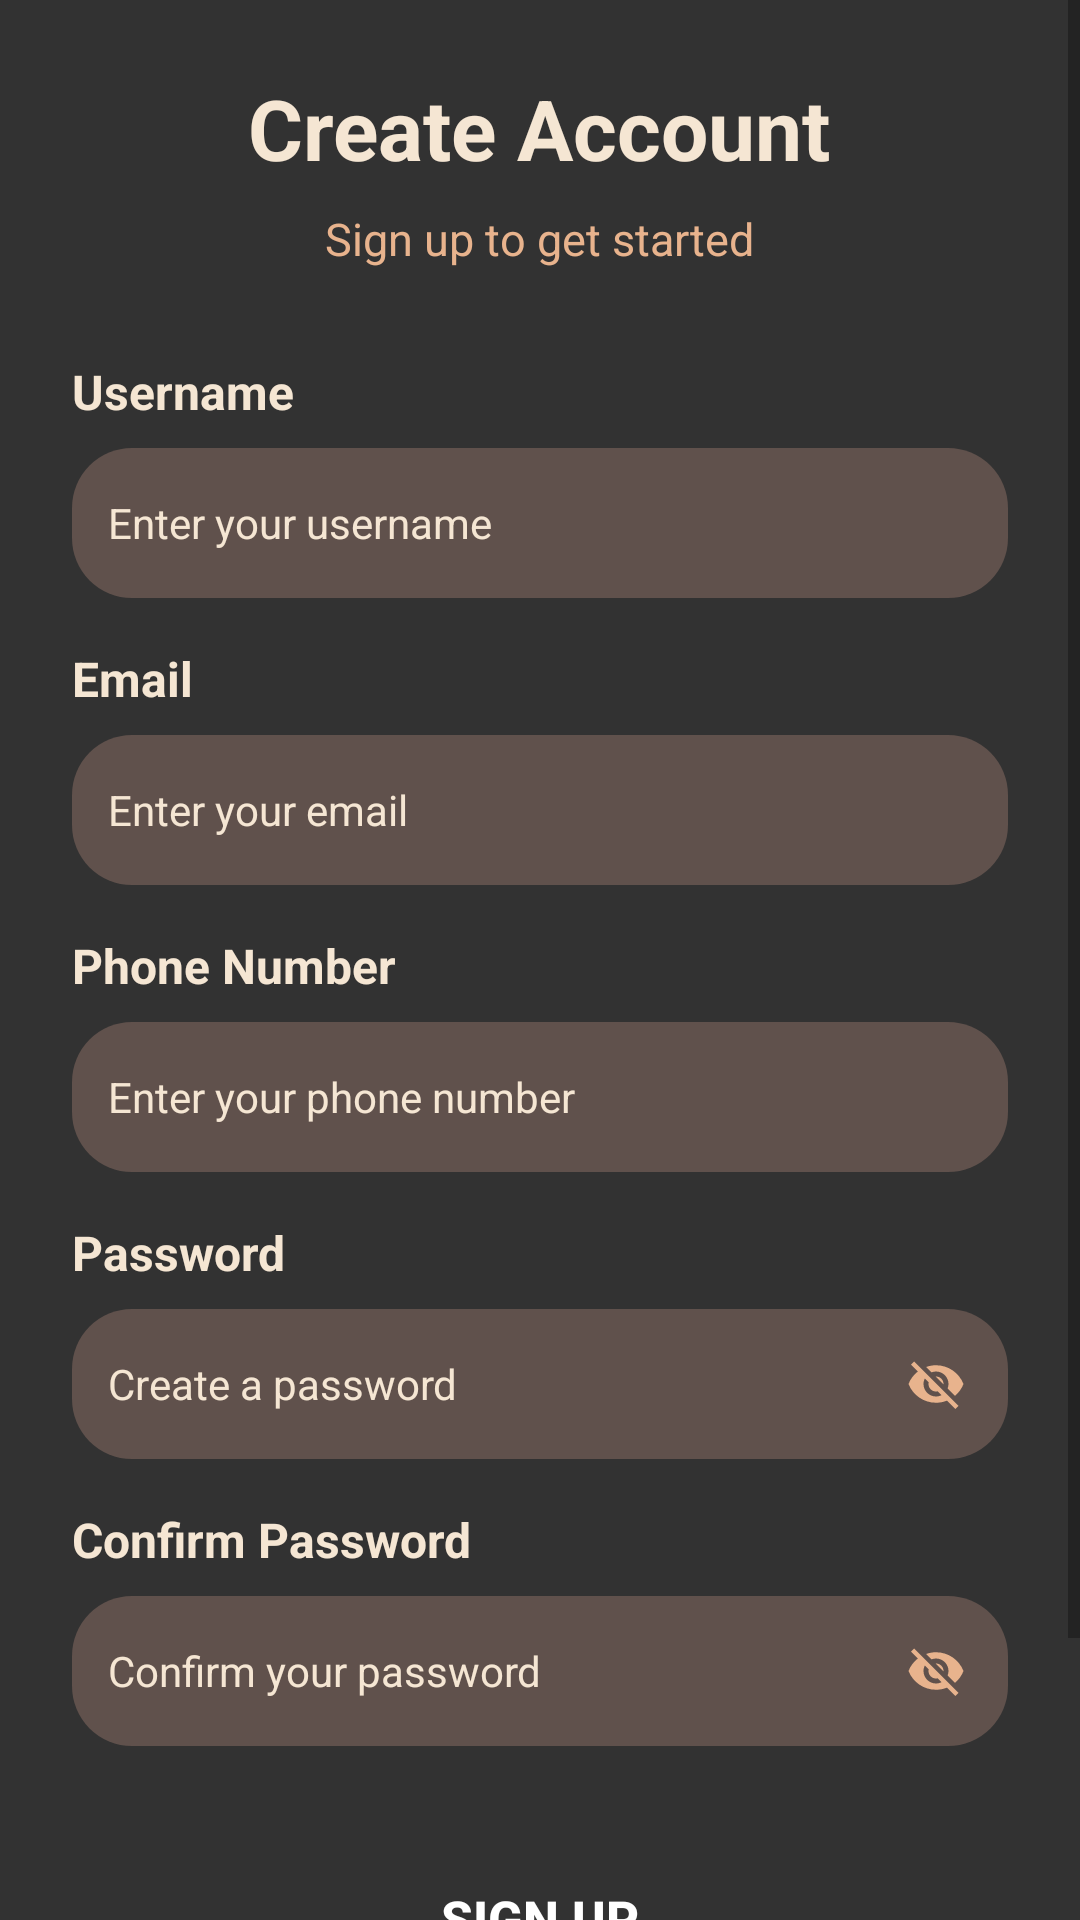

Write the Android layout XML for this screen, with the resource values it uses.
<!-- AndroidManifest.xml: application theme Theme.CoffeeShop -->
<!-- res/layout/activity_signup.xml -->
<?xml version="1.0" encoding="utf-8"?>
<FrameLayout xmlns:android="http://schemas.android.com/apk/res/android"
    xmlns:app="http://schemas.android.com/apk/res-auto"
    android:layout_width="match_parent"
    android:layout_height="match_parent">

    
    <ImageView
        android:contentDescription="@string/back"
        android:layout_width="match_parent"
        android:layout_height="match_parent"
        android:scaleType="centerCrop"
        android:src="@drawable/coffee14" />

    
    <View
        android:layout_width="match_parent"
        android:layout_height="match_parent"
        android:background="#CC000000" />

<ScrollView
    android:layout_width="match_parent"
    android:layout_height="match_parent"
    android:fillViewport="true">

    <LinearLayout
        android:layout_width="match_parent"
        android:layout_height="wrap_content"
        android:gravity="center"
        android:orientation="vertical"
        android:padding="24dp">


        
        <TextView
            android:layout_width="wrap_content"
            android:layout_height="wrap_content"
            android:text="Create Account"
            android:textColor="@color/creamBackground"
            android:textSize="28sp"
            android:textStyle="bold"
            android:layout_marginBottom="8dp" />

        <TextView
            android:layout_width="wrap_content"
            android:layout_height="wrap_content"
            android:text="Sign up to get started"
            android:textColor="@color/lightBrown"
            android:textSize="15sp"
            android:layout_marginBottom="30dp" />

        
        <TextView
            android:layout_width="match_parent"
            android:layout_height="wrap_content"
            android:text="Username"
            android:textColor="@color/creamBackground"
            android:textSize="16sp"
            android:textStyle="bold"
            android:layout_marginBottom="8dp" />

        <EditText
            android:id="@+id/nameInput"
            android:layout_width="match_parent"
            android:layout_height="50dp"
            android:background="@drawable/brown_2_full_corner"
            android:hint="Enter your username"
            android:textSize="14dp"
            android:inputType="textPersonName"
            android:padding="12dp"
            android:textColor="@color/creamBackground"
            android:textColorHint="@color/creamBackground"
            android:layout_marginBottom="16dp" />

        
        <TextView
            android:layout_width="match_parent"
            android:layout_height="wrap_content"
            android:text="Email"
            android:textColor="@color/creamBackground"
            android:textSize="16sp"
            android:textStyle="bold"
            android:layout_marginBottom="8dp" />

        <EditText
            android:id="@+id/emailInput"
            android:layout_width="match_parent"
            android:layout_height="50dp"
            android:background="@drawable/brown_2_full_corner"
            android:hint="Enter your email"
            android:textSize="14dp"
            android:inputType="textEmailAddress"
            android:padding="12dp"
            android:textColor="@color/creamBackground"
            android:textColorHint="@color/creamBackground"
            android:layout_marginBottom="16dp" />

        
        <TextView
            android:layout_width="match_parent"
            android:layout_height="wrap_content"
            android:text="Phone Number"
            android:textColor="@color/creamBackground"
            android:textSize="16sp"
            android:textStyle="bold"
            android:layout_marginBottom="8dp" />

        <EditText
            android:id="@+id/phoneInput"
            android:layout_width="match_parent"
            android:layout_height="50dp"
            android:background="@drawable/brown_2_full_corner"
            android:hint="Enter your phone number"
            android:inputType="phone"
            android:padding="12dp"
            android:textSize="14dp"
            android:textColor="@color/creamBackground"
            android:textColorHint="@color/creamBackground"
            android:layout_marginBottom="16dp" />

        
        <TextView
            android:layout_width="match_parent"
            android:layout_height="wrap_content"
            android:text="Password"
            android:textColor="@color/creamBackground"
            android:textSize="16sp"
            android:textStyle="bold"
            android:layout_marginBottom="8dp" />

        <RelativeLayout
            android:layout_width="match_parent"
            android:layout_height="50dp"
            android:layout_marginBottom="16dp">

            <EditText
                android:id="@+id/passwordInput"
                android:layout_width="match_parent"
                android:layout_height="match_parent"
                android:background="@drawable/brown_2_full_corner"
                android:textSize="14dp"
                android:hint="Create a password"
                android:inputType="textPassword"
                android:padding="12dp"
                android:paddingEnd="45dp"
                android:textColor="@color/creamBackground"
                android:textColorHint="@color/creamBackground" />

            <ImageView
                android:contentDescription="@string/back"
                android:id="@+id/passwordToggle"
                android:layout_width="24dp"
                android:layout_height="24dp"
                android:layout_alignParentEnd="true"
                android:layout_centerVertical="true"
                android:layout_marginEnd="12dp"
                android:src="@drawable/eye_off_icon"
                android:background="?android:attr/selectableItemBackgroundBorderless"
                android:padding="2dp"
                app:tint="@color/lightBrown" />

        </RelativeLayout>

        
        <TextView
            android:layout_width="match_parent"
            android:layout_height="wrap_content"
            android:text="Confirm Password"
            android:textColor="@color/creamBackground"
            android:textSize="16sp"
            android:textStyle="bold"
            android:layout_marginBottom="8dp" />

        <RelativeLayout
            android:layout_width="match_parent"
            android:layout_height="50dp"
            android:layout_marginBottom="30dp">

            <EditText
                android:id="@+id/confirmPasswordInput"
                android:layout_width="match_parent"
                android:layout_height="match_parent"
                android:background="@drawable/brown_2_full_corner"
                android:hint="Confirm your password"
                android:inputType="textPassword"
                android:padding="12dp"
                android:paddingEnd="45dp"
                android:textColor="@color/creamBackground"
                android:textColorHint="@color/creamBackground"
                android:textSize="14dp" />

            <ImageView
                android:id="@+id/confirmPasswordToggle"
                android:layout_width="24dp"
                android:layout_height="24dp"
                android:layout_alignParentEnd="true"
                android:layout_centerVertical="true"
                android:layout_marginEnd="12dp"
                android:src="@drawable/eye_off_icon"
                android:background="?android:attr/selectableItemBackgroundBorderless"
                android:padding="2dp"
                app:tint="@color/lightBrown" />

        </RelativeLayout>

        
        <Button
            android:id="@+id/signUpButton"
            android:layout_width="140dp"
            android:layout_height="55dp"
            android:background="@drawable/orange_corner"
            android:text="Sign Up"
            android:textColor="@color/white"
            android:textSize="17sp"
            android:textStyle="bold"
            android:layout_marginBottom="20dp" />

        
        <LinearLayout
            android:layout_width="wrap_content"
            android:layout_height="wrap_content"
            android:orientation="horizontal"
            android:layout_marginBottom="20dp">

            <TextView
                android:layout_width="wrap_content"
                android:layout_height="wrap_content"
                android:text="Already have an account? "
                android:textColor="@color/creamBackground"
                android:textSize="14sp" />

            <TextView
                android:id="@+id/loginText"
                android:layout_width="wrap_content"
                android:layout_height="wrap_content"
                android:text="Login"
                android:textColor="@color/darkBeige"
                android:textSize="14sp"
                android:textStyle="bold" />
        </LinearLayout>

    </LinearLayout>
</ScrollView>

</FrameLayout>
<!-- resources referenced by this layout -->
<resources>
  <color name="creamBackground">#F5E6D3</color>
  <color name="darkBeige">#D4B896</color>
  <color name="lightBrown">#E8B38D</color>
  <color name="white">#FFFFFFFF</color>
  <!-- drawable brown_2_full_corner (drawable) -->
  <?xml version="1.0" encoding="utf-8"?>
  <selector xmlns:android="http://schemas.android.com/apk/res/android">
      <item>
          <shape android:shape="rectangle">
              <solid android:color="@color/brown2"/>
              <corners android:radius="20dp"/>
          </shape>
      </item>
  </selector>
  <!-- drawable eye_off_icon (drawable) -->
  <?xml version="1.0" encoding="utf-8"?>
  <vector xmlns:android="http://schemas.android.com/apk/res/android"
      android:width="24dp"
      android:height="24dp"
      android:viewportWidth="24"
      android:viewportHeight="24">
      <path
          android:fillColor="#FFFFFF"
          android:pathData="M11.83,9L15,12.16C15,12.11 15,12.05 15,12C15,10.34 13.66,9 12,9C11.94,9 11.89,9 11.83,9M7.53,9.8L9.08,11.35C9.03,11.56 9,11.77 9,12C9,13.66 10.34,15 12,15C12.22,15 12.44,14.97 12.65,14.92L14.2,16.47C13.53,16.8 12.79,17 12,17C9.24,17 7,14.76 7,12C7,11.21 7.2,10.47 7.53,9.8M2,4.27L4.28,6.55L4.73,7C3.08,8.3 1.78,10 1,12C2.73,16.39 7,19.5 12,19.5C13.55,19.5 15.03,19.2 16.38,18.66L16.81,19.09L19.73,22L21,20.73L3.27,3M12,7C14.76,7 17,9.24 17,12C17,12.64 16.87,13.26 16.64,13.82L19.57,16.75C21.07,15.5 22.27,13.86 23,12C21.27,7.61 17,4.5 12,4.5C10.6,4.5 9.26,4.75 8.04,5.21L10.17,7.34C10.76,7.13 11.37,7 12,7Z"/>
  </vector>
  <string name="back">background</string>
  <style name="Theme.CoffeeShop" parent="Theme.AppCompat.Light.NoActionBar">
          
          <item name="colorPrimary">@color/purple_500</item>
          <item name="colorPrimaryDark">@color/purple_700</item>
          <item name="colorAccent">@color/teal_200</item>
          
  
      </style>
  <color name="brown2">#60514C</color>
  <color name="purple_500">#FF6200EE</color>
  <color name="purple_700">#FF3700B3</color>
  <color name="teal_200">#FF03DAC5</color>
</resources>
